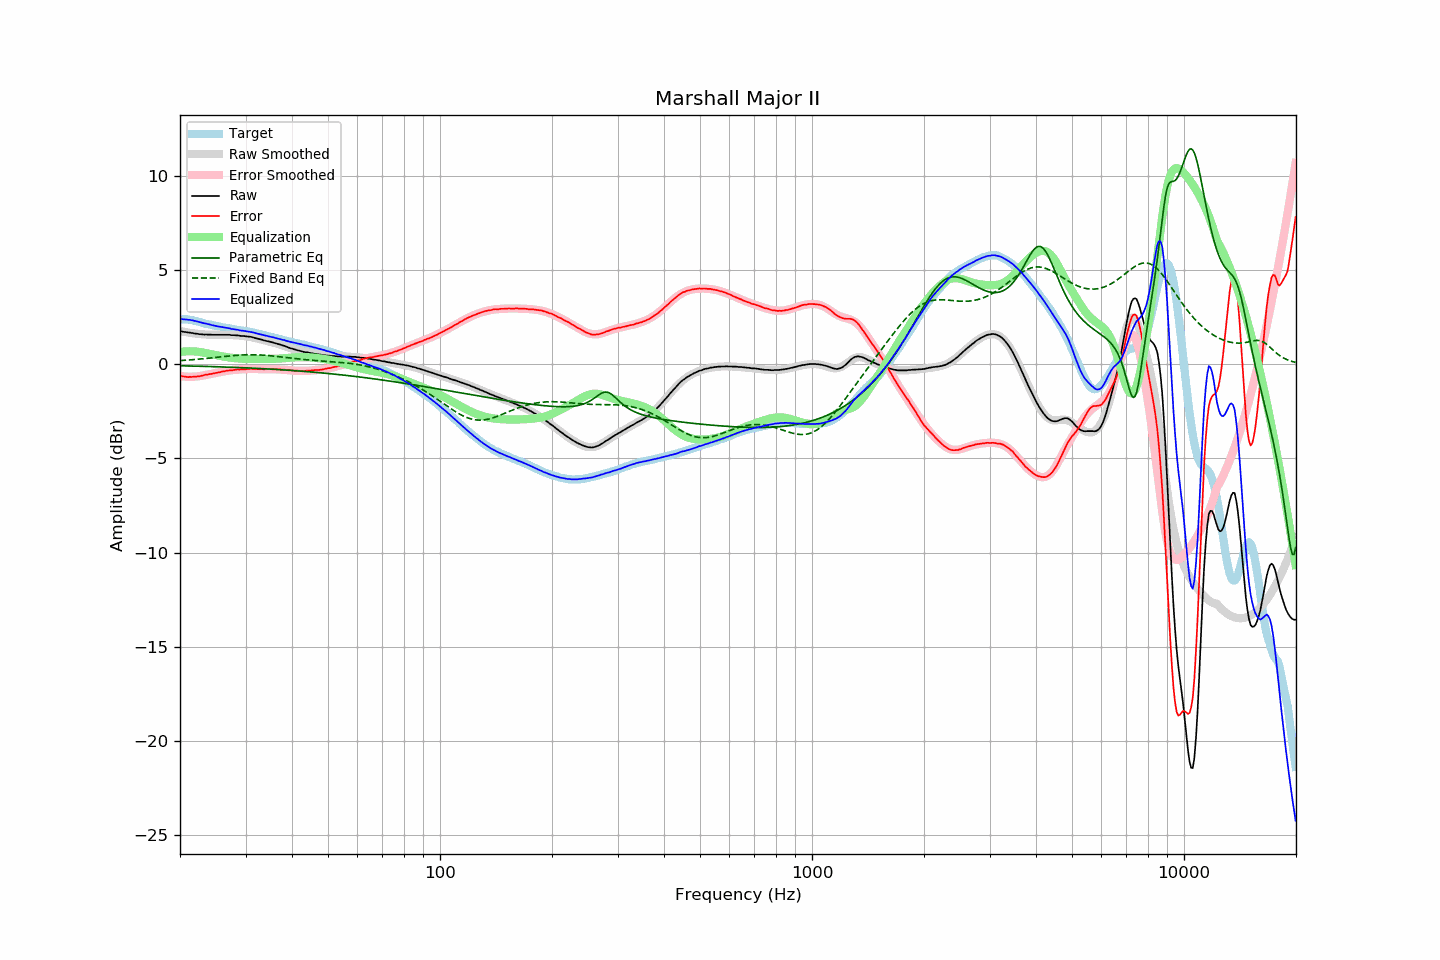

Values plotted in this chart, from the file beside it:
frequency, raw, error, smoothed, error_smoothed, equalization, parametric_eq, fixed_band_eq, equalized_raw, equalized_smoothed, target
20.00, 1.75, -0.62, 1.75, -0.64, 0.64, -0.09, 0.18, 2.39, 2.39, 2.37
20.20, 1.73, -0.64, 1.73, -0.65, 0.65, -0.10, 0.19, 2.38, 2.39, 2.37
20.40, 1.71, -0.66, 1.72, -0.66, 0.66, -0.10, 0.19, 2.37, 2.38, 2.37
20.61, 1.70, -0.67, 1.70, -0.67, 0.67, -0.10, 0.20, 2.37, 2.37, 2.37
20.81, 1.69, -0.68, 1.69, -0.67, 0.67, -0.10, 0.20, 2.36, 2.36, 2.37
21.02, 1.67, -0.70, 1.67, -0.67, 0.67, -0.10, 0.21, 2.34, 2.34, 2.37
21.23, 1.67, -0.68, 1.66, -0.68, 0.68, -0.11, 0.22, 2.35, 2.33, 2.35
21.44, 1.65, -0.69, 1.64, -0.68, 0.68, -0.11, 0.22, 2.32, 2.32, 2.34
21.66, 1.64, -0.68, 1.63, -0.67, 0.67, -0.11, 0.23, 2.31, 2.30, 2.32
21.87, 1.62, -0.68, 1.62, -0.67, 0.67, -0.11, 0.24, 2.29, 2.29, 2.30
22.09, 1.61, -0.68, 1.61, -0.66, 0.66, -0.11, 0.24, 2.27, 2.27, 2.29
22.31, 1.60, -0.65, 1.60, -0.66, 0.66, -0.12, 0.25, 2.26, 2.26, 2.25
22.54, 1.58, -0.65, 1.59, -0.64, 0.64, -0.12, 0.26, 2.22, 2.23, 2.23
22.76, 1.58, -0.63, 1.58, -0.63, 0.63, -0.12, 0.27, 2.21, 2.21, 2.21
22.99, 1.57, -0.61, 1.58, -0.61, 0.61, -0.12, 0.28, 2.18, 2.19, 2.18
23.22, 1.56, -0.59, 1.57, -0.60, 0.60, -0.13, 0.28, 2.16, 2.17, 2.15
23.45, 1.57, -0.56, 1.56, -0.58, 0.58, -0.13, 0.29, 2.15, 2.15, 2.13
23.69, 1.56, -0.56, 1.56, -0.56, 0.56, -0.13, 0.30, 2.13, 2.12, 2.12
23.92, 1.56, -0.54, 1.56, -0.55, 0.55, -0.13, 0.31, 2.11, 2.10, 2.10
24.16, 1.56, -0.53, 1.55, -0.53, 0.53, -0.14, 0.32, 2.09, 2.08, 2.09
24.40, 1.55, -0.52, 1.55, -0.51, 0.51, -0.14, 0.33, 2.06, 2.06, 2.07
24.65, 1.55, -0.50, 1.55, -0.49, 0.49, -0.14, 0.34, 2.04, 2.04, 2.05
24.89, 1.55, -0.48, 1.55, -0.47, 0.47, -0.14, 0.35, 2.02, 2.03, 2.03
25.14, 1.55, -0.46, 1.55, -0.46, 0.46, -0.15, 0.36, 2.01, 2.01, 2.01
25.39, 1.55, -0.44, 1.55, -0.44, 0.44, -0.15, 0.37, 1.99, 1.99, 1.99
25.65, 1.55, -0.43, 1.55, -0.43, 0.43, -0.15, 0.38, 1.98, 1.98, 1.98
25.91, 1.55, -0.40, 1.55, -0.41, 0.41, -0.15, 0.38, 1.96, 1.96, 1.95
26.16, 1.55, -0.39, 1.55, -0.40, 0.40, -0.16, 0.39, 1.95, 1.95, 1.94
26.43, 1.55, -0.38, 1.55, -0.38, 0.38, -0.16, 0.40, 1.93, 1.93, 1.93
26.69, 1.55, -0.36, 1.55, -0.37, 0.37, -0.16, 0.41, 1.92, 1.91, 1.91
26.96, 1.55, -0.35, 1.54, -0.35, 0.35, -0.17, 0.42, 1.90, 1.90, 1.90
27.23, 1.55, -0.34, 1.54, -0.34, 0.34, -0.17, 0.43, 1.89, 1.88, 1.89
27.50, 1.53, -0.34, 1.54, -0.33, 0.33, -0.17, 0.44, 1.86, 1.87, 1.87
27.77, 1.53, -0.32, 1.53, -0.32, 0.32, -0.18, 0.45, 1.85, 1.85, 1.85
28.05, 1.53, -0.31, 1.53, -0.31, 0.31, -0.18, 0.45, 1.84, 1.84, 1.84
28.33, 1.52, -0.30, 1.52, -0.30, 0.30, -0.18, 0.46, 1.82, 1.82, 1.82
28.62, 1.52, -0.29, 1.52, -0.30, 0.30, -0.19, 0.47, 1.82, 1.81, 1.81
28.90, 1.50, -0.30, 1.51, -0.29, 0.29, -0.19, 0.47, 1.79, 1.80, 1.80
29.19, 1.49, -0.28, 1.50, -0.28, 0.28, -0.19, 0.48, 1.77, 1.78, 1.77
29.48, 1.49, -0.28, 1.49, -0.28, 0.28, -0.20, 0.48, 1.77, 1.77, 1.77
29.78, 1.48, -0.28, 1.48, -0.28, 0.28, -0.20, 0.49, 1.76, 1.76, 1.76
30.08, 1.47, -0.28, 1.47, -0.27, 0.27, -0.20, 0.49, 1.74, 1.74, 1.75
30.38, 1.46, -0.27, 1.46, -0.27, 0.27, -0.21, 0.49, 1.73, 1.73, 1.73
30.68, 1.45, -0.26, 1.44, -0.27, 0.27, -0.21, 0.49, 1.72, 1.71, 1.71
30.99, 1.44, -0.25, 1.43, -0.27, 0.27, -0.22, 0.49, 1.71, 1.69, 1.69
31.30, 1.42, -0.26, 1.41, -0.27, 0.27, -0.22, 0.49, 1.69, 1.68, 1.68
31.61, 1.40, -0.27, 1.39, -0.27, 0.27, -0.22, 0.49, 1.67, 1.66, 1.67
31.93, 1.37, -0.27, 1.37, -0.27, 0.27, -0.23, 0.49, 1.64, 1.64, 1.64
32.24, 1.35, -0.26, 1.35, -0.27, 0.27, -0.23, 0.49, 1.62, 1.62, 1.61
32.57, 1.33, -0.27, 1.33, -0.27, 0.27, -0.24, 0.48, 1.60, 1.60, 1.60
32.89, 1.31, -0.28, 1.31, -0.27, 0.27, -0.24, 0.48, 1.58, 1.58, 1.59
33.22, 1.29, -0.26, 1.29, -0.27, 0.27, -0.25, 0.47, 1.56, 1.56, 1.55
33.55, 1.26, -0.28, 1.27, -0.27, 0.27, -0.25, 0.47, 1.53, 1.54, 1.54
33.89, 1.24, -0.28, 1.25, -0.27, 0.27, -0.25, 0.46, 1.51, 1.52, 1.52
34.23, 1.22, -0.27, 1.22, -0.27, 0.27, -0.26, 0.45, 1.49, 1.49, 1.49
34.57, 1.20, -0.27, 1.20, -0.27, 0.27, -0.26, 0.45, 1.47, 1.47, 1.47
34.92, 1.18, -0.27, 1.18, -0.27, 0.27, -0.27, 0.44, 1.45, 1.45, 1.45
35.27, 1.16, -0.27, 1.16, -0.27, 0.27, -0.27, 0.43, 1.43, 1.43, 1.43
35.62, 1.14, -0.27, 1.13, -0.27, 0.27, -0.28, 0.42, 1.41, 1.41, 1.41
35.97, 1.11, -0.27, 1.11, -0.28, 0.28, -0.28, 0.41, 1.39, 1.39, 1.38
... 635 more rows
